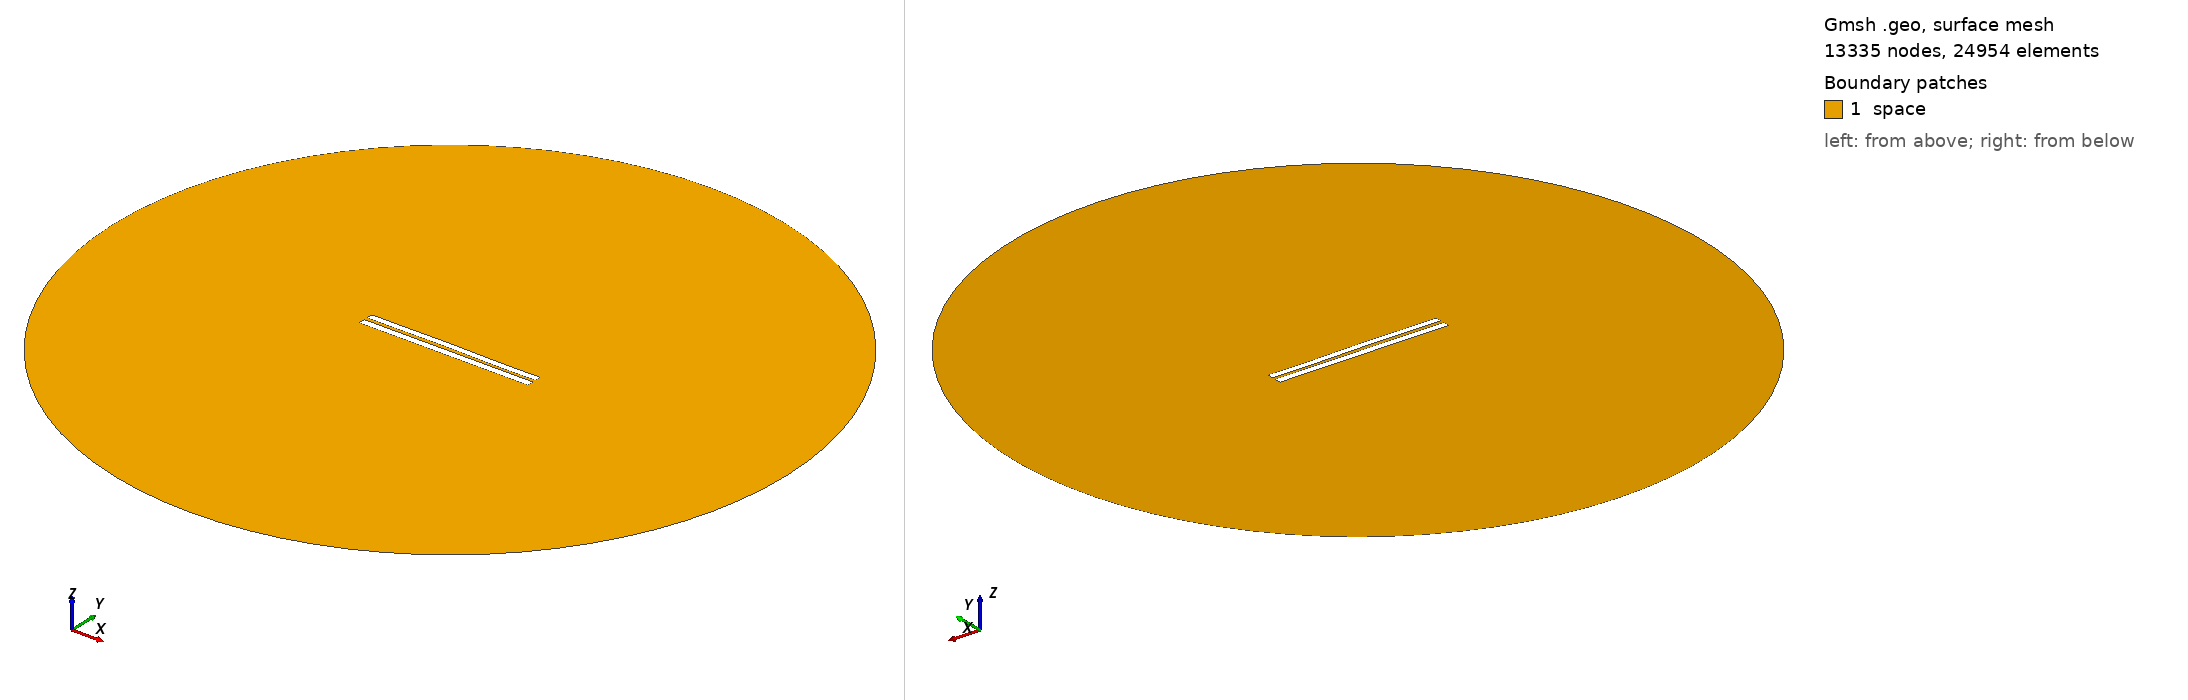

Gmsh geometry script, surface-meshed: 13335 nodes, 24954 surface elements. Boundary patches (legend numbers): 1 space. Left view from above one corner, right view from below the opposite corner. Legend entries are the model's physical surfaces. The drawing asked Gmsh for element sizes between 1% and 20% of the model's largest extent; the script's own settings can give other sizes.

=== 4467.geo (drawn) ===
//---------------------------------------
// Geometry kernel
//---------------------------------------

SetFactory("OpenCASCADE");



//---------------------------------------
// Parameters of the geometry
//---------------------------------------

// Overetch of the upper plate
overetch = 0.125;

// Distance between the plates
distance = 2.0;

// Discretization over the x axis (for the deformation)
nx = 50; 

// Length of the plate
L = 100 - overetch; 

// Number of modes
n = 4; 

// 1st mode coefficient
coeff(1) = -0.15;
beta(1) = 0.596864 * 3.1415926535 / L;

// 2nd mode coefficient
coeff(2) = 0.07499999999999998;
beta(2) = 1.49418 * 3.1415926535 / L;

// 3rd mode coefficient
coeff(3) = 0.07499999999999998;
beta(3) = 2.50025 * 3.1415926535 / L;

// 4th mode coefficient
coeff(4) = -0.075;
beta(4) = 3.49999 * 3.1415926535 / L;



//---------------------------------------
// Upper plate (deformed rectangle)
//---------------------------------------

// Coordiantes of the upper plate
xmin = -50;
xmax = 50 - overetch;

// Height of the upper plate
yheight = 4 - 2 * overetch;

// Indexes of the points
UpperID[] = {};
LowerID[] = {};
LeftID[] = {};
RightID[] = {};

// Point index
p = 1;

// Horizontal edges
For i In {1:nx}
    x = xmin + (i-1)*(xmax - xmin)/(nx-1);

    y_bottom = distance / 2 + overetch;
    For j In {1:n}
        C = (Cosh(beta(j)*L) + Cos(beta(j)*L)) / (Sinh(beta(j)*L) + Sin(beta(j)*L));
        y_bottom  = y_bottom + coeff(j) * (Cosh(beta(j)*(x+50)) - Cos(beta(j)*(x+50)) - C * (Sinh(beta(j)*(x+50)) - Sin(beta(j)*(x+50))));
    EndFor

    y_top = y_bottom + yheight;

    Point(p) = {x, y_top, 0, 1.0};
    UpperID[i] = p;
    p = p + 1;

    Point(p) = {x, y_bottom, 0, 1.0};
    LowerID[i] = p;
    p = p + 1;
EndFor

// Create point lists
UpperPts[] = {}; LowerPts[] = {};
For i In {1:nx}
  UpperPts[] += {UpperID[i]};
  LowerPts[] += {LowerID[i]};
EndFor

// Build splines
Spline(1) = {UpperPts[]};
Spline(2) = {LowerPts[]};
Line(3) = {LowerPts[nx-1], UpperPts[nx-1]};
Line(4) = {LowerPts[0], UpperPts[0]};

// Build the plane surface
Curve Loop(1) = {2, 3, -1, -4};
Plane Surface(1) = {1};



//---------------------------------------
// Lower plate (rectangle)
//---------------------------------------

// Vertices
Point(1001) = {-50, -1, 0, 1.0};
Point(1002) = { 50, -1, 0, 1.0};
Point(1003) = { 50,  -5, 0, 1.0};
Point(1004) = {-50,  -5, 0, 1.0};

// Edges
Line(5) = {1001, 1002};
Line(6) = {1002, 1003};
Line(7) = {1003, 1004};
Line(8) = {1004, 1001};

// Plane surface
Line Loop(2) = {5, 6, 7, 8};
Plane Surface(2) = {2}; 



//---------------------------------------
// Outer (fictious) boundary
//---------------------------------------

// Points
Point(1005) = {0, 0, 0};       // Center
Point(1006) = {200, 0, 0};     // Start point
Point(1007) = {0, 200, 0};     // 90 degrees
Point(1008) = {-200, 0, 0};    // 180 degrees
Point(1009) = {0, -200, 0};    // 270 degrees

// Circle arcs (each needs start, center, end)
Circle(9) = {1006, 1005, 1007};
Circle(10) = {1007, 1005, 1008};
Circle(11) = {1008, 1005, 1009};
Circle(12) = {1009, 1005, 1006};

// Plane surface for the entire domain
Curve Loop(3) = {9, 10, 11, 12};
Surface(3) = {3};

// Subtract the plates from the whole domain to obtain the actual domain where we want to solve the equations
BooleanDifference{ Surface{3}; Delete; }{ Surface{1}; Surface{2}; Delete; }




//---------------------------------------
// Transfinite Lines/Curves
//---------------------------------------

// Set the number of points on the boundaries
r = 7;

// Plates
Transfinite Curve {1, 2} = 50*r Using Progression 1;
Transfinite Curve {3, 4} = 2*r Using Progression 1;
Transfinite Line {5, 7} = 50*r Using Progression 1;
Transfinite Line {6, 8} = 2*r Using Progression 1;

// Outer boundary
Transfinite Line {9, 10, 11, 12} = 20 Using Progression 1;



//---------------------------------------
// Physical groups
//---------------------------------------                

// Physical curves (boundaries)
Physical Line("force_segment", 10) = {2};
Physical Line("upper_plate", 11) = {1, 3, 4};
Physical Line("lower_plate", 12) = {5, 6, 7, 8};
Physical Line("boundary", 20) = {9, 10, 11, 12};

// Physical Surfaces
Physical Surface("space", 30) = {3};



//---------------------------------------
// 6. Generate the Mesh
//---------------------------------------

// 2D mesh generation
Mesh 2;
